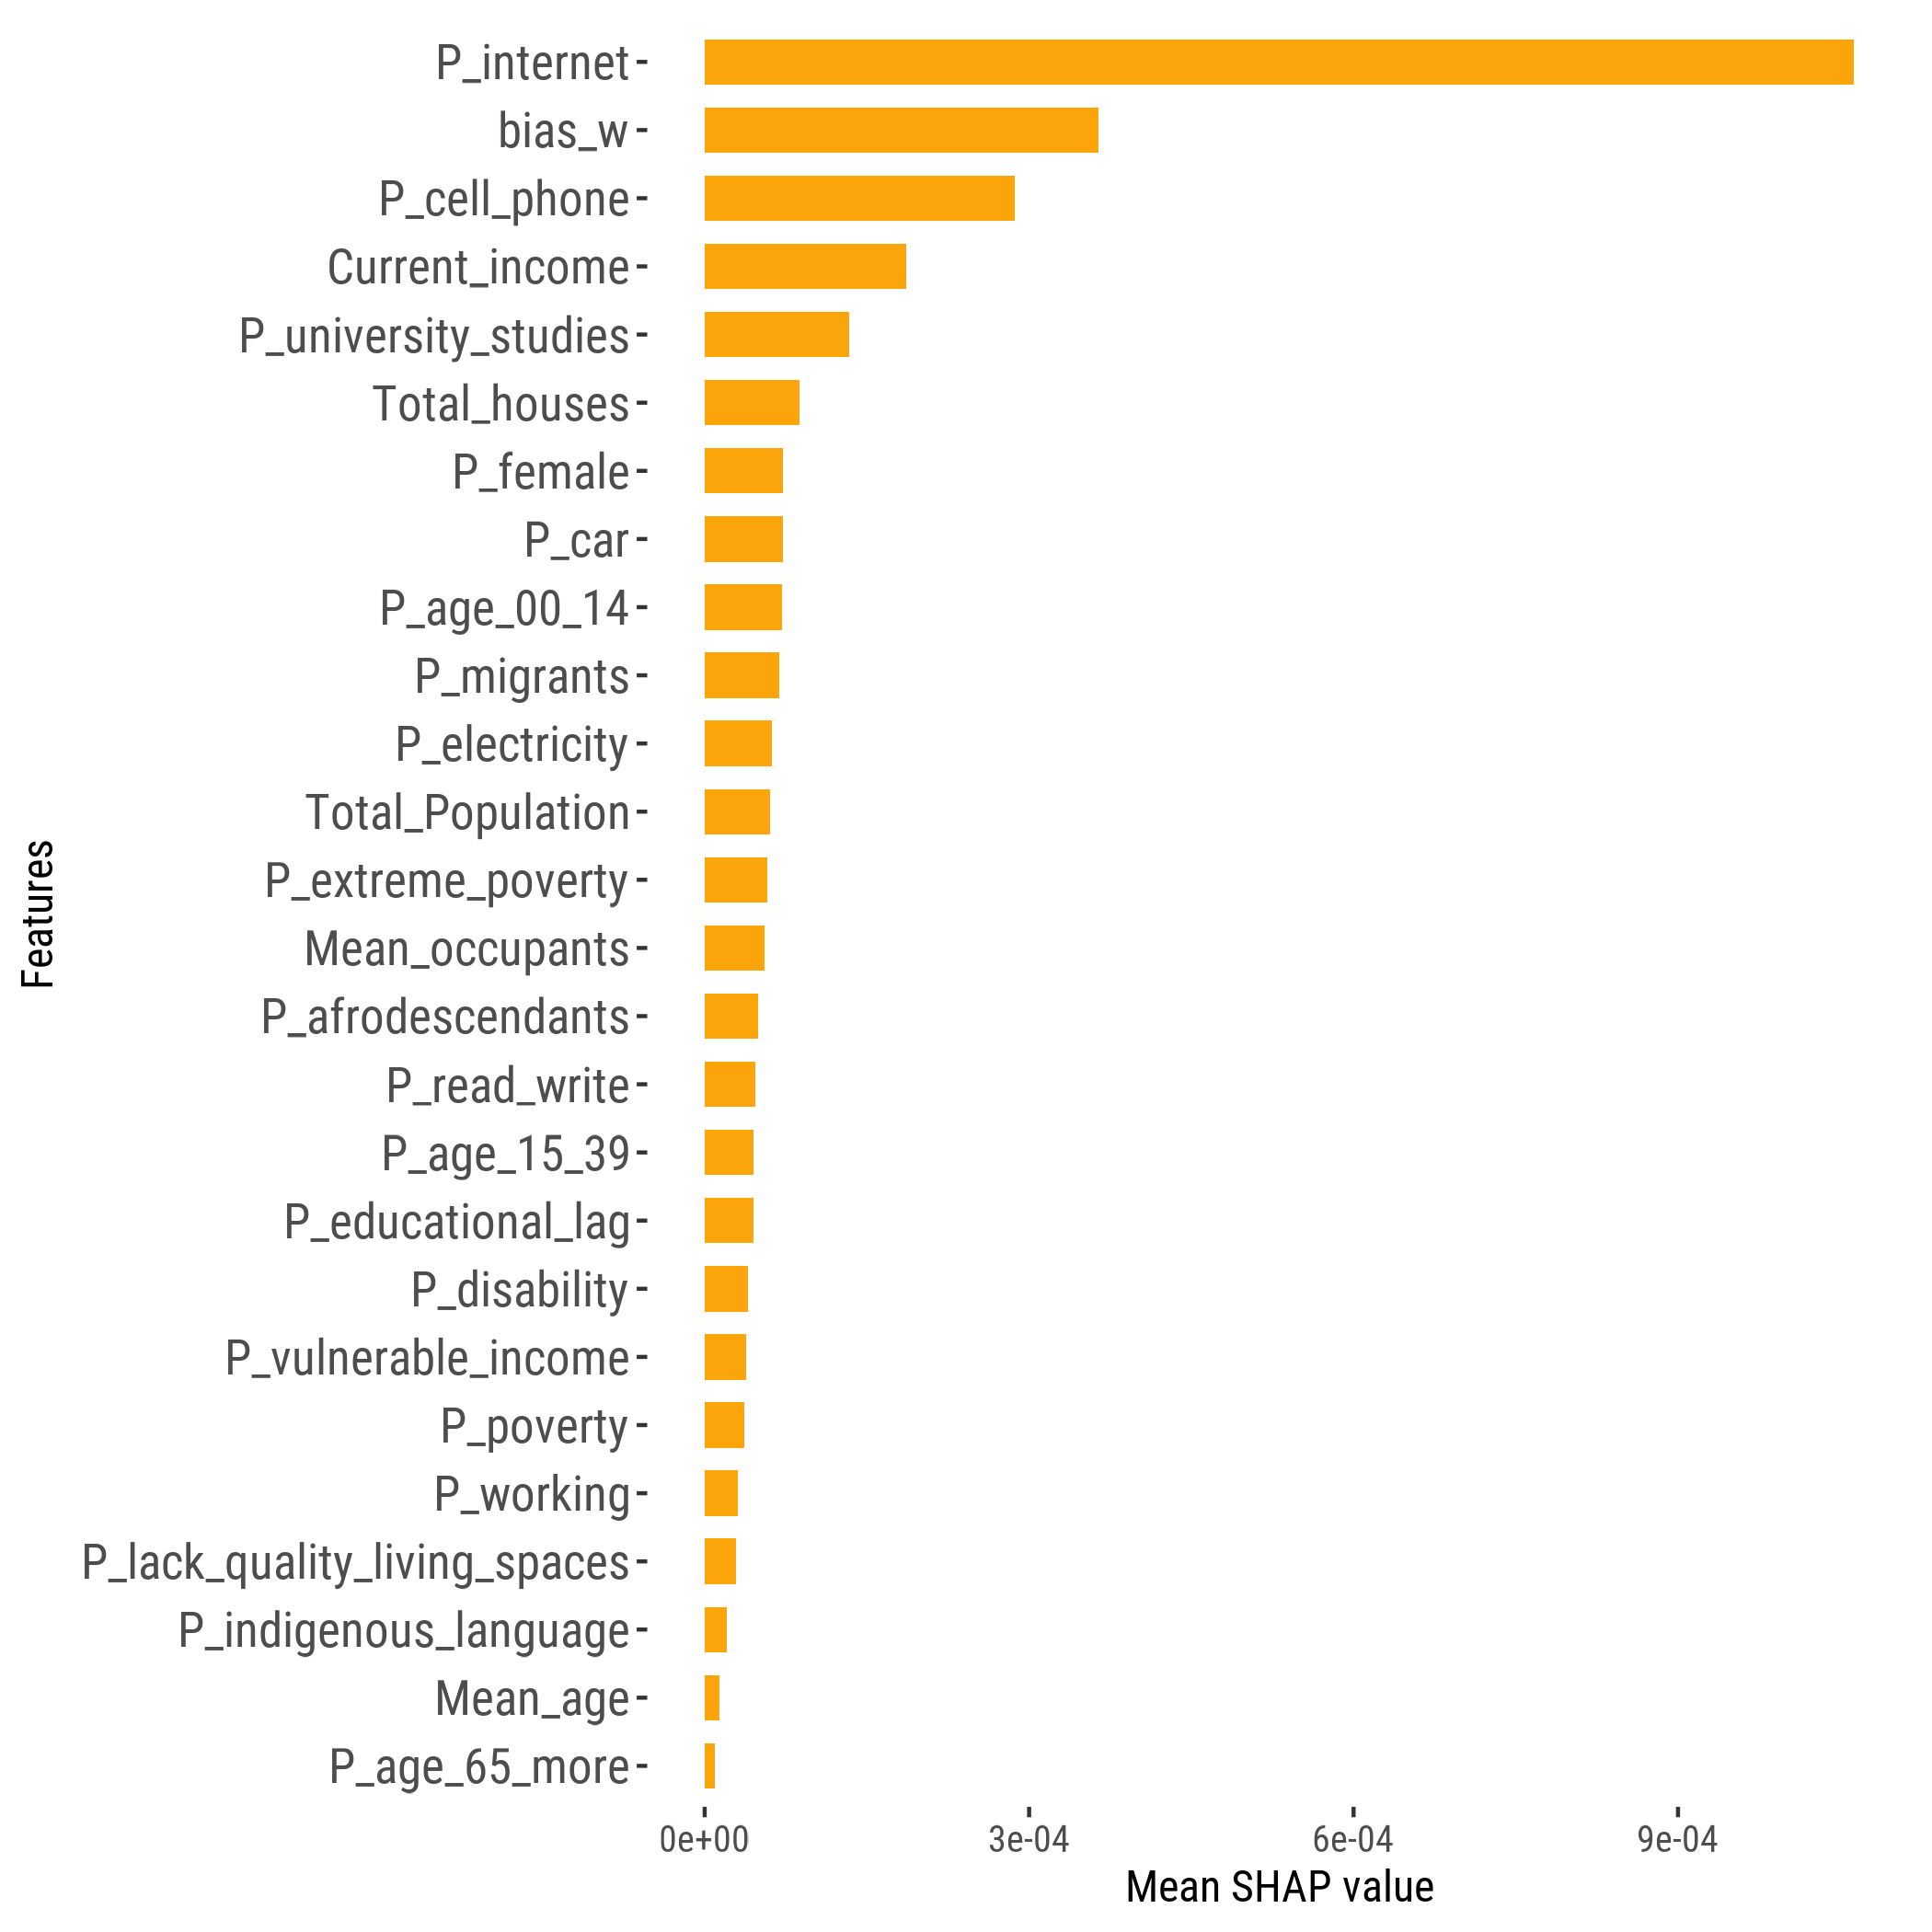

The file beside this chart, header and first rows:
feature, importance_value, rank
P_internet, 0.001062, 1
bias_w, 3.640501116327262e-4, 2
P_cell_phone, 2.866832286739373e-4, 3
Current_income, 1.863211091851287e-4, 4
P_university_studies, 1.3325405865039213e-4, 5
Total_houses, 8.795758851075011e-5, 6
P_female, 7.248226704508425e-5, 7
P_car, 7.222350207566951e-5, 8
P_age_00_14, 7.114324905947829e-5, 9
P_migrants, 6.92755332690984e-5, 10
P_electricity, 6.211759247173324e-5, 11
Total_Population, 6.0339940614931125e-5, 12
P_extreme_poverty, 5.8030756200243007e-5, 13
Mean_occupants, 5.567921458428284e-5, 14
P_afrodescendants, 4.9523784036281075e-5, 15
P_read_write, 4.718139000547097e-5, 16
P_age_15_39, 4.4999260039101696e-5, 17
P_educational_lag, 4.488490027577531e-5, 18
P_disability, 3.963846747962533e-5, 19
P_vulnerable_income, 3.8491519591387495e-5, 20
P_poverty, 3.6628944168251614e-5, 21
P_working, 3.0337184209522884e-5, 22
P_lack_quality_living_spaces, 2.8698240940980992e-5, 23
P_indigenous_language, 2.0470917044800153e-5, 24
Mean_age, 1.3341549374713339e-5, 25
P_age_65_more, 9.731204921119094e-6, 26
